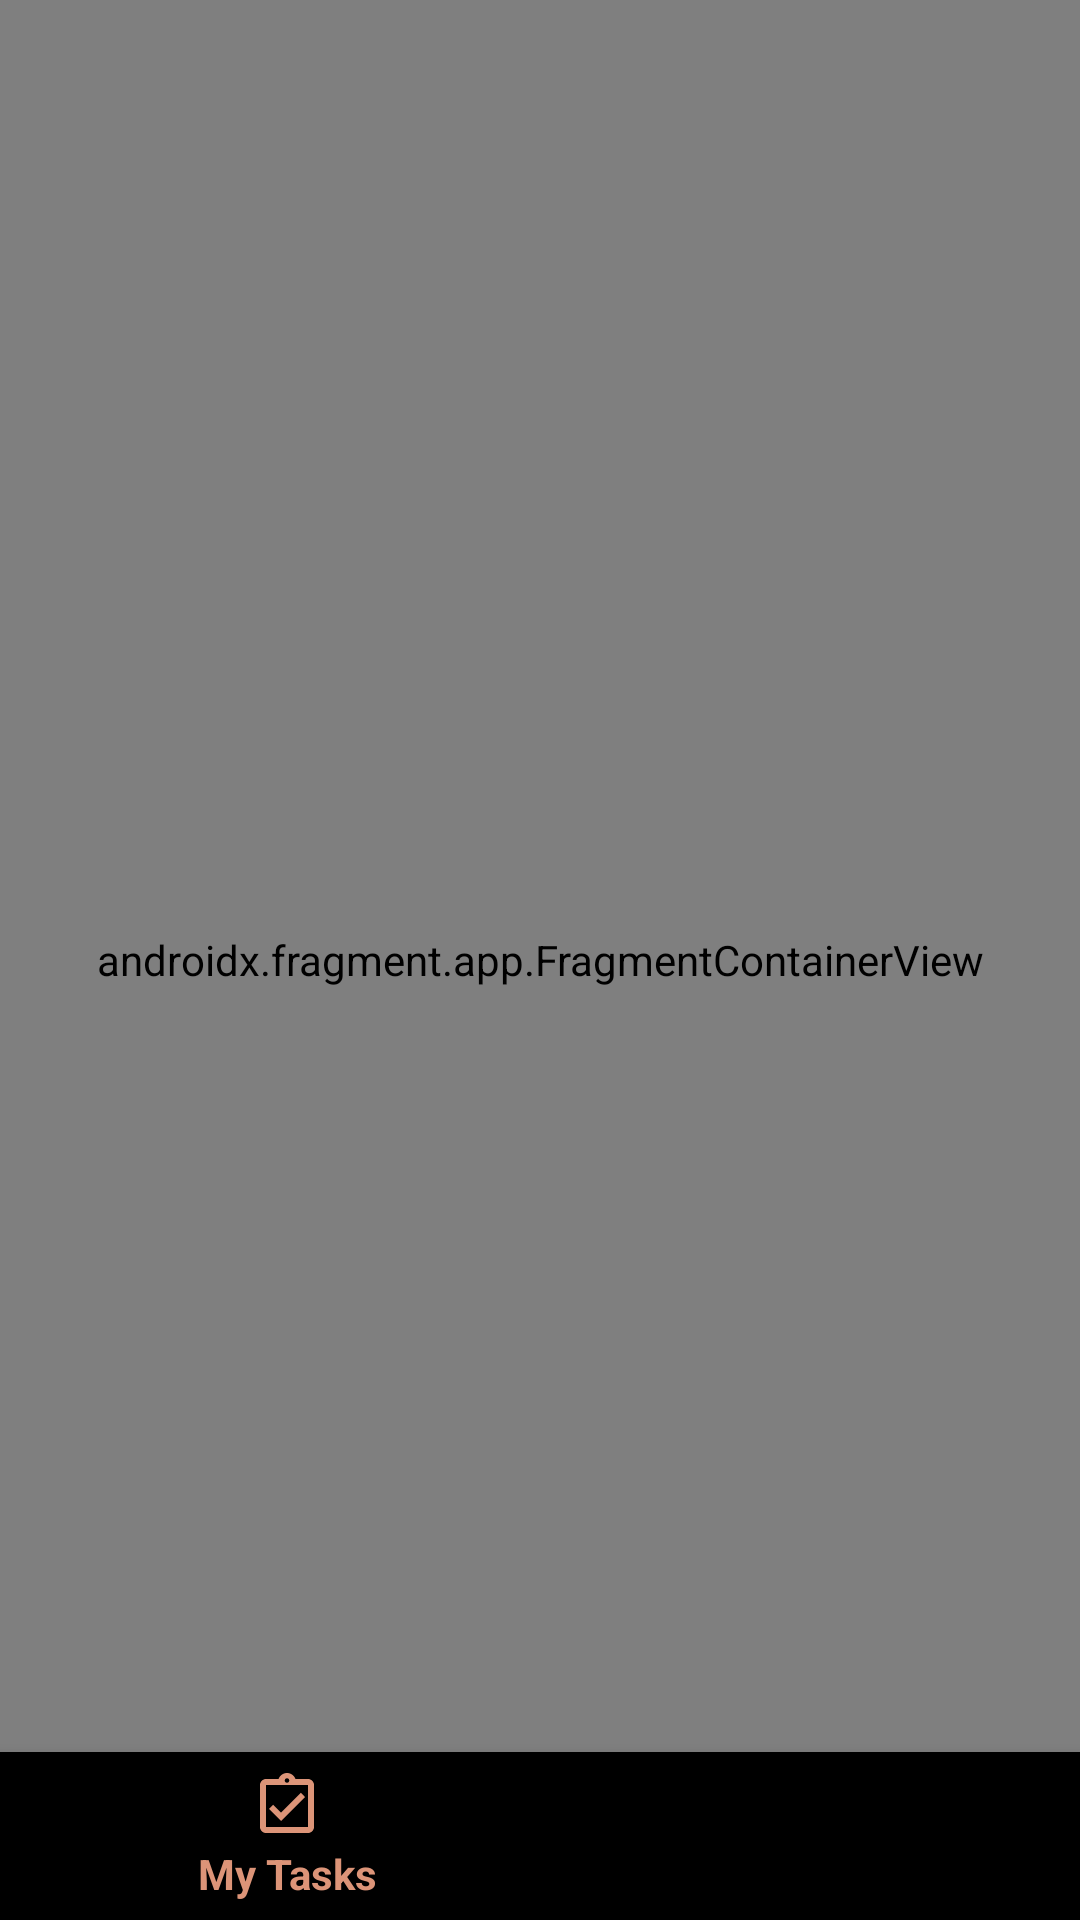

Layout XML and referenced resources for this Android screen:
<!-- AndroidManifest.xml: application theme AppTheme -->
<!-- res/layout/activity_main.xml -->
<?xml version="1.0" encoding="utf-8"?>
<androidx.constraintlayout.widget.ConstraintLayout
    xmlns:android="http://schemas.android.com/apk/res/android"
    xmlns:app="http://schemas.android.com/apk/res-auto"
    xmlns:tools="http://schemas.android.com/tools"
    android:id="@+id/drawer_layout"
    android:orientation="vertical"
    android:layout_width="match_parent"
    android:layout_height="match_parent"
    android:fitsSystemWindows="true">

    <androidx.fragment.app.FragmentContainerView
        android:id="@+id/main_nav_host_fragment"
        android:name="androidx.navigation.fragment.NavHostFragment"
        android:layout_width="match_parent"
        android:layout_height="match_parent"
        app:defaultNavHost="true"
        app:navGraph="@navigation/nav_graph"
        tools:layout_editor_absoluteX="0dp"
        tools:layout_editor_absoluteY="0dp">
    </androidx.fragment.app.FragmentContainerView>

    <com.google.android.material.bottomnavigation.BottomNavigationView
        android:id="@+id/main_bottom_nav"
        android:layout_width="match_parent"
        android:layout_height="?attr/actionBarSize"
        app:layout_constraintBottom_toBottomOf="parent"
        app:layout_constraintEnd_toEndOf="parent"
        app:layout_constraintStart_toStartOf="parent"
        app:menu="@menu/main_nav" />

</androidx.constraintlayout.widget.ConstraintLayout>
<!-- resources referenced by this layout -->
<resources>
  <style name="AppTheme" parent="Theme.AppCompat.Light.NoActionBar">
          
          <item name="colorPrimary">@color/colorPrimary</item>
          <item name="colorPrimaryDark">@color/colorPrimaryDark</item>
          <item name="colorAccent">@color/colorAccent</item>
          <item name="android:buttonStyle">@style/ButtonStyle</item>
      </style>
  <color name="colorPrimary">#DC9478</color>
  <color name="colorPrimaryDark">#D27450</color>
  <color name="colorAccent">#78C0DC</color>
  <style name="ButtonStyle" parent="Widget.AppCompat.Button.Colored">
          <item name="android:background">@drawable/button_border</item>
          <item name="android:textColor">@color/colorAccent</item>
      </style>
</resources>
